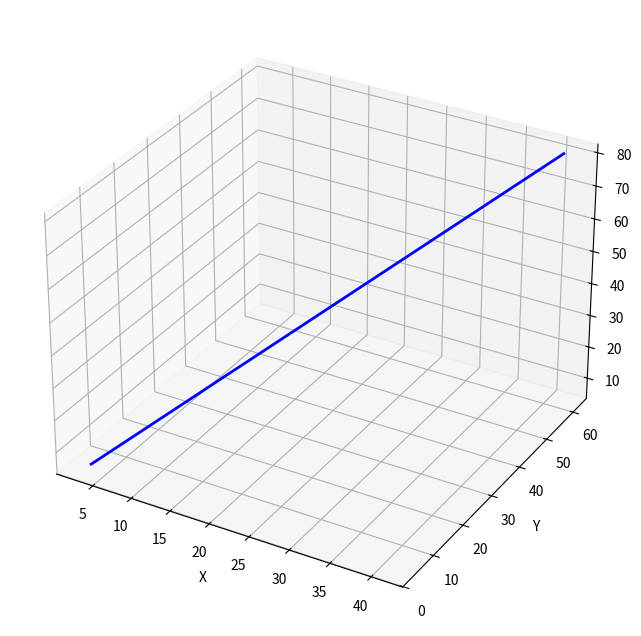

Write the Python code that produced this figure.
import matplotlib.pyplot as plt
from mpl_toolkits.mplot3d import Axes3D
import numpy as np
import math

G = 0
M = 0
def zadacha(x0, y0, z0, vx, vy, vz, dt, t0):
    t = []
    x = []
    y = []
    z = []
    for n in range (t0 // dt):
        r = (x0**2 + y0**2 + z0**2)**0.5
        x_p = vx
        y_p = vy
        z_p = vz
        vx_p = (G * M)/r**3 * x0
        vy_p = (G * M)/r**3 * y0
        vz_p = (G * M)/r**3 * z0
        x_now = x0 + x_p * dt + (vx_p * dt**2)/2
        y_now = y0 + y_p * dt + (vy_p * dt**2)/2
        z_now = z0 + z_p * dt + (vz_p * dt**2)/2
        t += [dt * n]
        x += [x_now]
        y += [y_now]
        z += [z_now]
        x0 = x_now
        y0 = y_now
        z0 = z_now
        vx += vx_p * dt
        vy += vy_p * dt
        vz += vz_p * dt
    return [[t], [x], [y], [z]]

result = zadacha(1, 1, 1, 2, 3, 4, 1, 20)

fig = plt.figure(figsize=(10, 8))
ax = fig.add_subplot(111, projection='3d')

# Поверхность
ax.plot(result[1], result[2], result[3], 'b-', linewidth=2)
ax.set_xlabel('X')
ax.set_ylabel('Y')
ax.set_zlabel('Z')
plt.show()